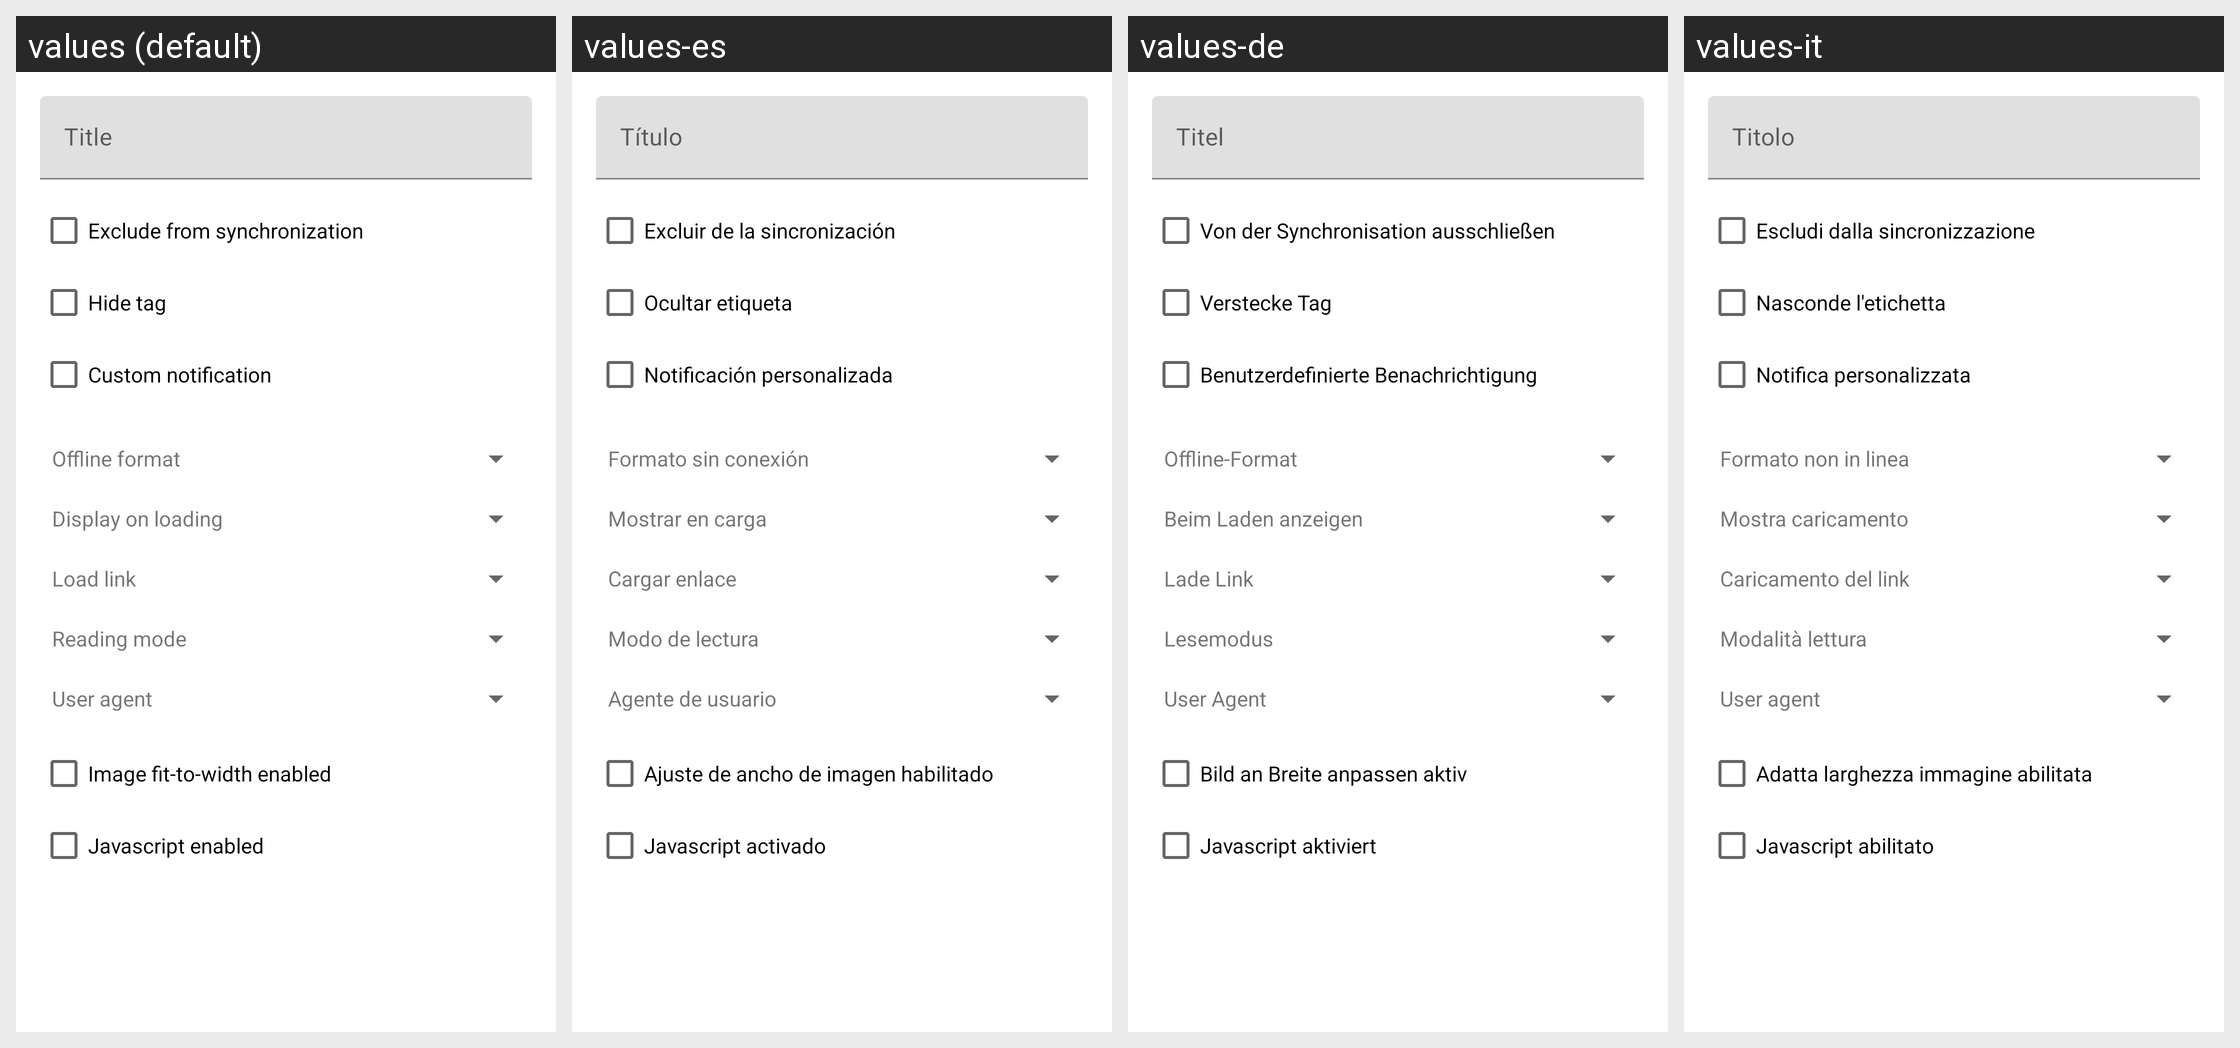

Translations of the strings shown on this Android screen, per locale in the grid:
Android screen res/layout/tag_edit.xml rendered under 4 locales, left to right: values (default), values-es, values-de, values-it. Device: Nexus 5 (rendered at 1080×1920; each locale shown at half size, 540×960, under a caption strip naming it); theme AppTheme.
Other locales in the repository, not shown: values-af, values-am, values-ar, values-as, values-az, values-be, values-bg, values-bn, values-bs, values-ca, values-cs, values-da, values-el, values-en-rGB, values-es-rUS, values-et, values-eu, values-fa, values-fi, values-fr, values-fr-rCA, values-gl, values-gu, values-hi, values-hr, values-hu, values-hy, values-in, values-is, values-iw, values-ja, values-ka, values-kk, values-km, values-kn, values-ko, values-ky, values-lo, values-lt, values-lv, values-mk, values-ml, values-mn, values-mr, values-ms, values-my, values-nb, values-ne, values-nl, values-or, values-pa, values-pl, values-pt, values-pt-rBR, values-pt-rPT, values-ro, values-ru, values-si, values-sk, values-sl, values-sq, values-sr, values-sv, values-sw, values-ta, values-te, values-th, values-tl, values-tr, values-ug, values-uk, values-ur, values-uz, values-vi, values-zh-rCN, values-zh-rHK, values-zh-rTW, values-zu.
Strings drawn on this screen, with the default value and each locale's value (text and hints the layout hard-codes, and strings that could not be matched under every locale, appear in the picture but are not listed):

txt_title
  values: Title
  values-es: Título
  values-de: Titel
  values-it: Titolo

sync_sync_excluded
  values: Exclude from synchronization
  values-es: Excluir de la sincronización
  values-de: Von der Synchronisation ausschließen
  values-it: Escludi dalla sincronizzazione

view_hide_tag
  values: Hide tag
  values-es: Ocultar etiqueta
  values-de: Verstecke Tag
  values-it: Nasconde l'etichetta

view_notification
  values: Custom notification
  values-es: Notificación personalizada
  values-de: Benutzerdefinierte Benachrichtigung
  values-it: Notifica personalizzata

sub_offline_prompt
  values: Offline format
  values-es: Formato sin conexión
  values-de: Offline-Format
  values-it: Formato non in linea

sub_display_prompt
  values: Display on loading
  values-es: Mostrar en carga
  values-de: Beim Laden anzeigen
  values-it: Mostra caricamento

sub_load_link_prompt
  values: Load link
  values-es: Cargar enlace
  values-de: Lade Link
  values-it: Caricamento del link

sub_reading_mode_prompt
  values: Reading mode
  values-es: Modo de lectura
  values-de: Lesemodus
  values-it: Modalità lettura

sub_user_agent_prompt
  values: User agent
  values-es: Agente de usuario
  values-de: User Agent
  values-it: User agent

sub_image_fit
  values: Image fit-to-width enabled
  values-es: Ajuste de ancho de imagen habilitado
  values-de: Bild an Breite anpassen aktiv
  values-it: Adatta larghezza immagine abilitata

sub_javascript
  values: Javascript enabled
  values-es: Javascript activado
  values-de: Javascript aktiviert
  values-it: Javascript abilitato
